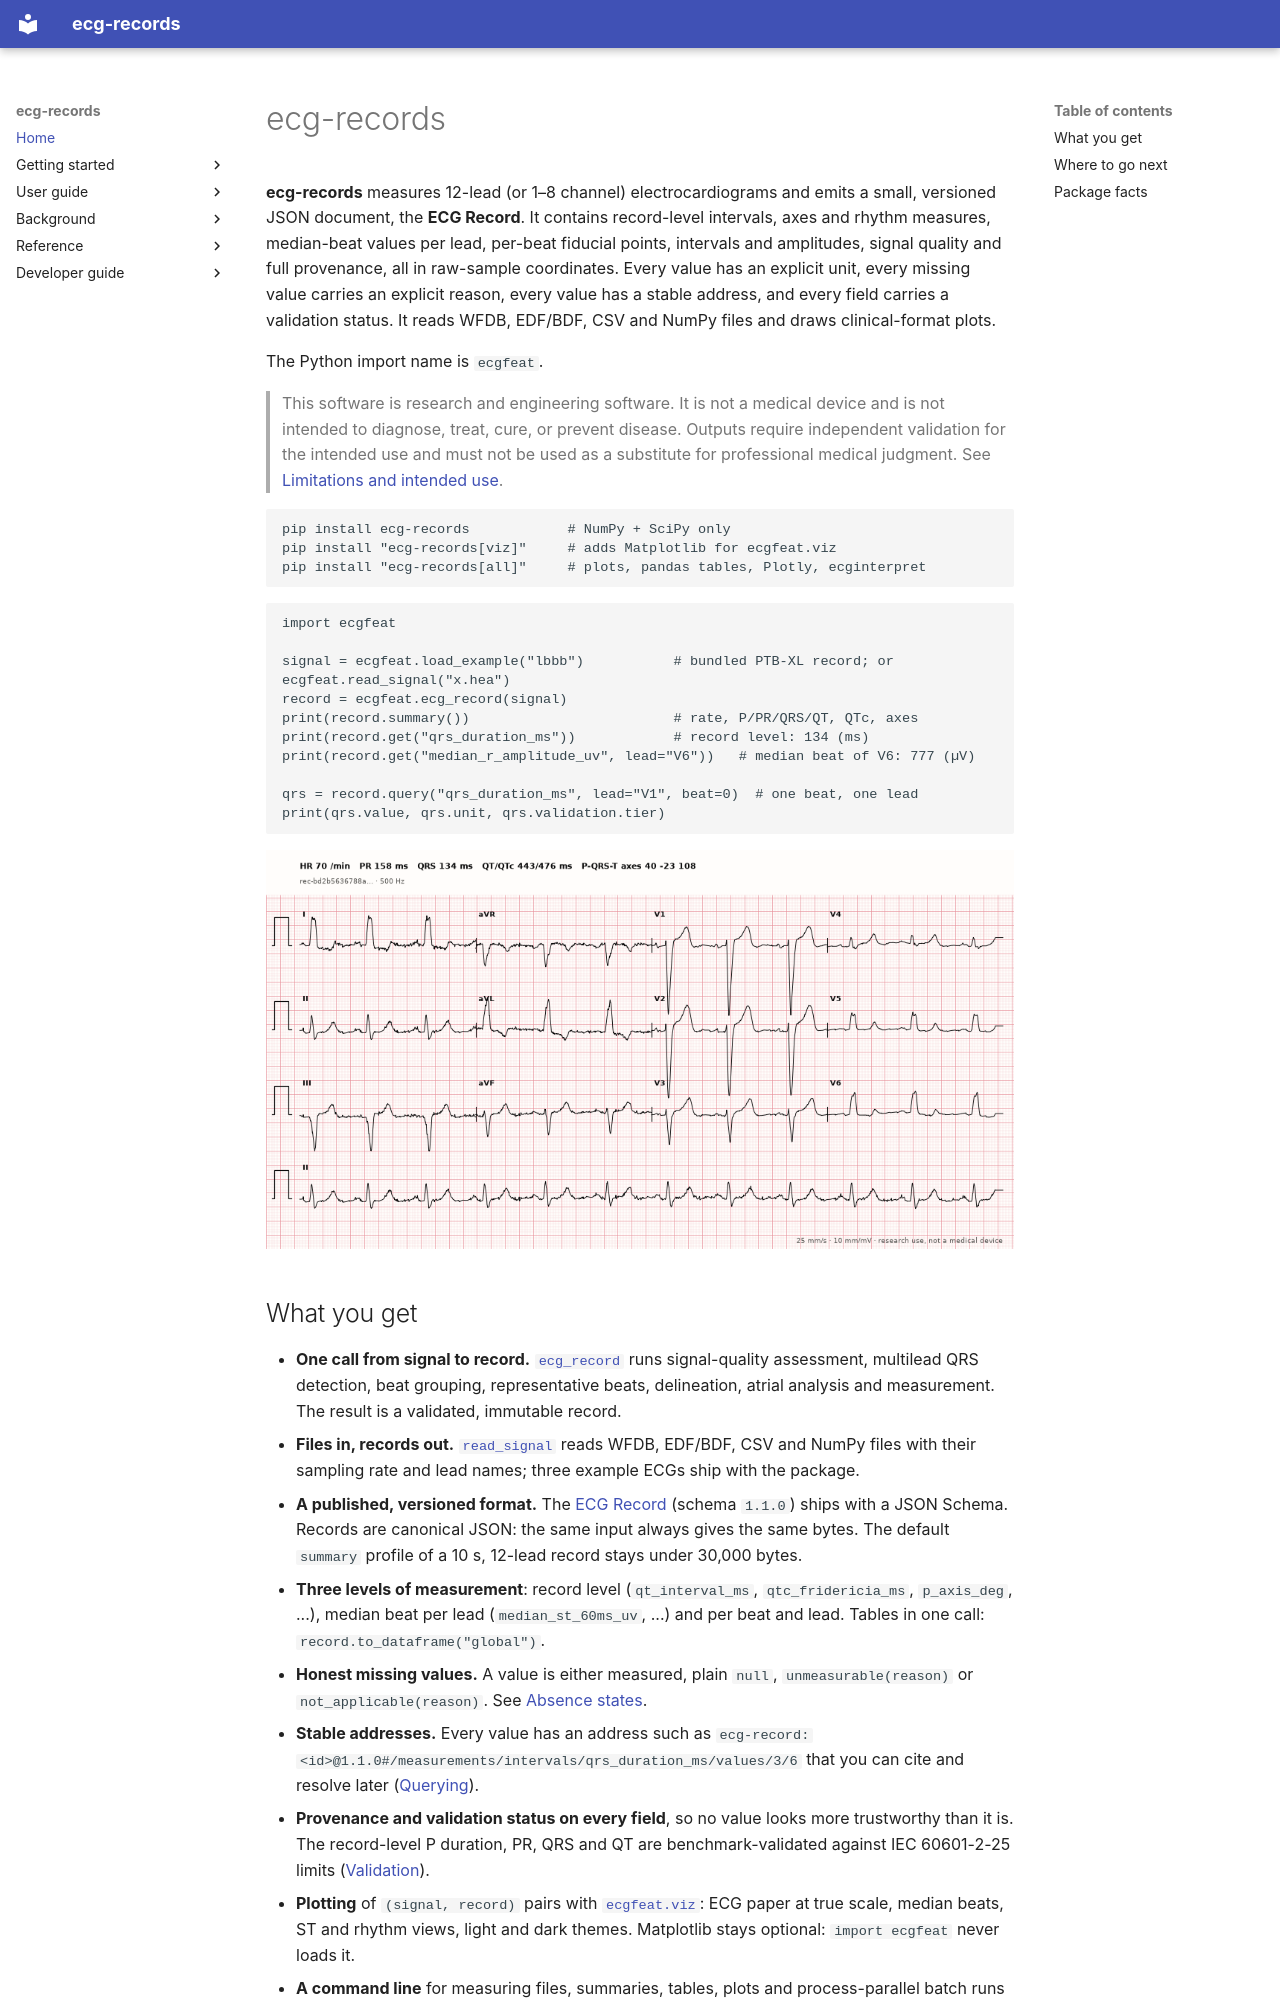

repository: humansys-lab/ecg-records · page: index.html · generator: mkdocs

# ecg-records

**ecg-records** measures 12-lead (or 1–8 channel) electrocardiograms and emits a
small, versioned JSON document, the **ECG Record**. It contains record-level
intervals, axes and rhythm measures, median-beat values per lead, per-beat
fiducial points, intervals and amplitudes, signal quality and full
provenance, all in raw-sample coordinates. Every value has an explicit unit,
every missing value carries an explicit reason, every value has a stable
address, and every field carries a validation status. It reads WFDB, EDF/BDF,
CSV and NumPy files and draws clinical-format plots.

The Python import name is `ecgfeat`.

> This software is research and engineering software. It is not a medical
> device and is not intended to diagnose, treat, cure, or prevent disease.
> Outputs require independent validation for the intended use and must not be
> used as a substitute for professional medical judgment.
> See [Limitations and intended use](limitations.md).

```bash
pip install ecg-records            # NumPy + SciPy only
pip install "ecg-records[viz]"     # adds Matplotlib for ecgfeat.viz
pip install "ecg-records[all]"     # plots, pandas tables, Plotly, ecginterpret
```

```python
import ecgfeat

signal = ecgfeat.load_example("lbbb")           # bundled PTB-XL record; or ecgfeat.read_signal("x.hea")
record = ecgfeat.ecg_record(signal)
print(record.summary())                         # rate, P/PR/QRS/QT, QTc, axes
print(record.get("qrs_duration_ms"))            # record level: 134 (ms)
print(record.get("median_r_amplitude_uv", lead="V6"))   # median beat of V6: 777 (µV)

qrs = record.query("qrs_duration_ms", lead="V1", beat=0)  # one beat, one lead
print(qrs.value, qrs.unit, qrs.validation.tier)
```

![12-lead ECG paper view of the bundled LBBB example](images/paper_lbbb.png)
